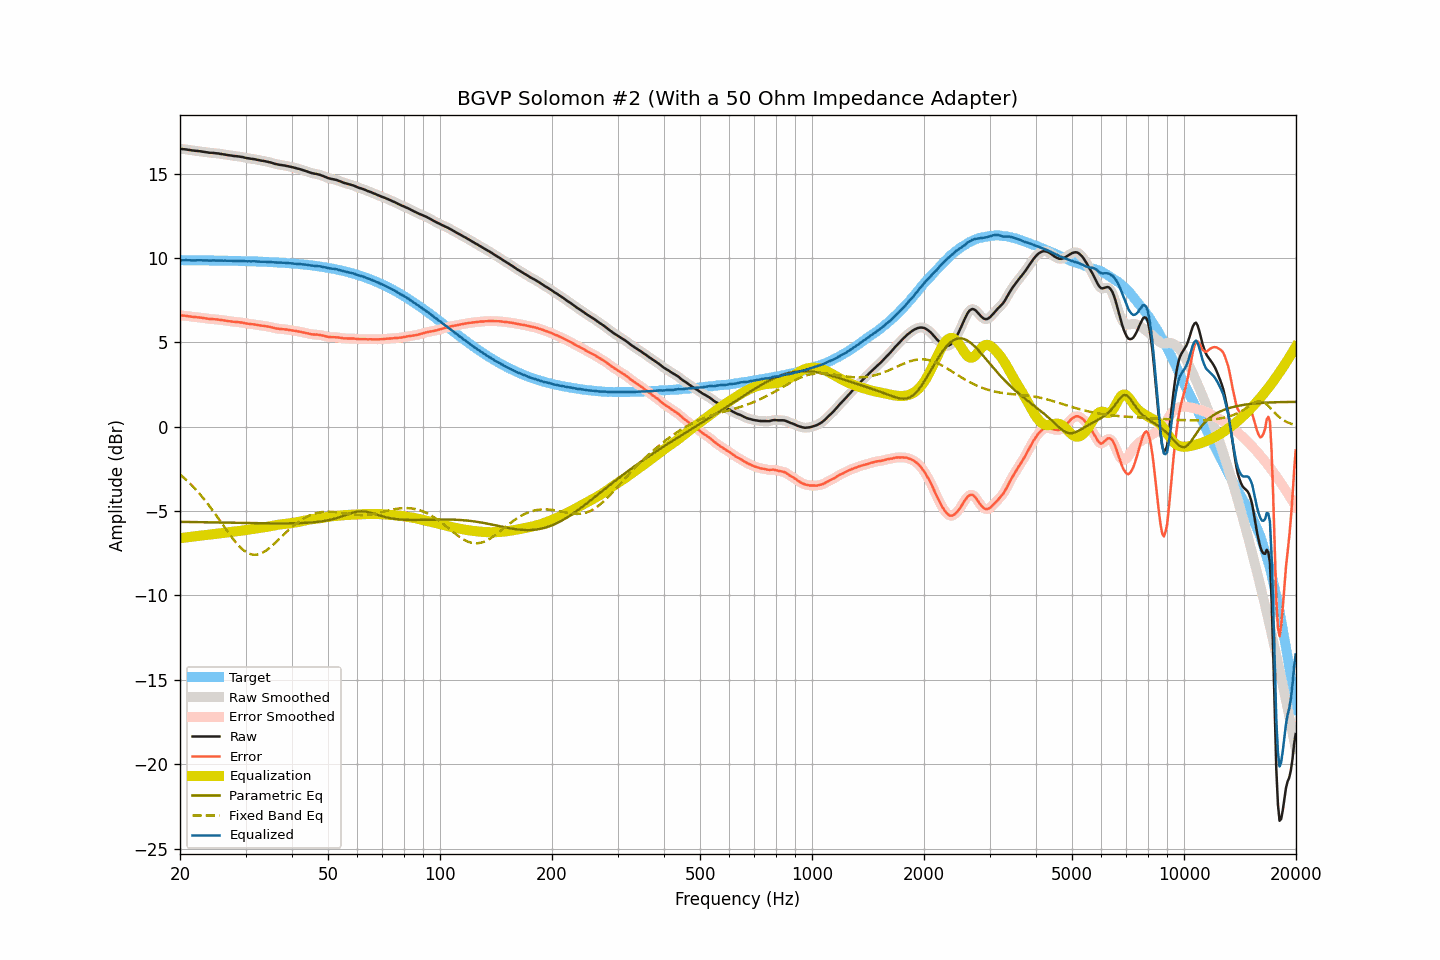

The file beside this chart, header and first rows:
frequency, raw, smoothed, error, error_smoothed, equalization, parametric_eq, fixed_band_eq, equalized_raw, equalized_smoothed, target
20.00, 16.47, 16.46, 6.60, 6.60, -6.61, -5.64, -2.83, 9.86, 9.86, 9.86
20.20, 16.46, 16.46, 6.59, 6.59, -6.59, -5.64, -2.91, 9.86, 9.86, 9.86
20.40, 16.45, 16.45, 6.58, 6.58, -6.58, -5.64, -2.99, 9.86, 9.87, 9.86
20.61, 16.44, 16.43, 6.57, 6.57, -6.57, -5.64, -3.08, 9.87, 9.87, 9.86
20.81, 16.43, 16.42, 6.56, 6.56, -6.56, -5.65, -3.16, 9.87, 9.87, 9.86
21.02, 16.41, 16.41, 6.54, 6.55, -6.55, -5.65, -3.26, 9.86, 9.86, 9.86
21.23, 16.40, 16.39, 6.54, 6.53, -6.53, -5.65, -3.35, 9.86, 9.86, 9.86
21.44, 16.38, 16.38, 6.52, 6.52, -6.52, -5.65, -3.44, 9.85, 9.86, 9.86
21.66, 16.37, 16.37, 6.51, 6.51, -6.51, -5.65, -3.54, 9.85, 9.85, 9.86
21.87, 16.36, 16.35, 6.50, 6.50, -6.50, -5.65, -3.64, 9.86, 9.85, 9.86
22.09, 16.35, 16.35, 6.49, 6.49, -6.49, -5.65, -3.74, 9.86, 9.86, 9.86
22.31, 16.34, 16.34, 6.48, 6.48, -6.48, -5.66, -3.85, 9.86, 9.86, 9.86
22.54, 16.33, 16.32, 6.47, 6.47, -6.47, -5.66, -3.96, 9.86, 9.86, 9.85
22.76, 16.32, 16.31, 6.46, 6.46, -6.45, -5.66, -4.07, 9.86, 9.86, 9.85
22.99, 16.30, 16.30, 6.44, 6.45, -6.44, -5.66, -4.18, 9.85, 9.86, 9.85
23.22, 16.29, 16.28, 6.43, 6.43, -6.43, -5.66, -4.30, 9.86, 9.85, 9.85
23.45, 16.27, 16.27, 6.41, 6.42, -6.42, -5.66, -4.42, 9.85, 9.85, 9.85
23.69, 16.26, 16.25, 6.41, 6.40, -6.41, -5.67, -4.54, 9.85, 9.85, 9.85
23.92, 16.24, 16.24, 6.39, 6.39, -6.40, -5.67, -4.66, 9.84, 9.84, 9.85
24.16, 16.23, 16.23, 6.38, 6.38, -6.39, -5.67, -4.79, 9.84, 9.84, 9.85
24.40, 16.23, 16.22, 6.38, 6.37, -6.38, -5.67, -4.92, 9.85, 9.84, 9.85
24.65, 16.22, 16.21, 6.37, 6.37, -6.37, -5.67, -5.05, 9.85, 9.85, 9.85
24.89, 16.21, 16.21, 6.36, 6.36, -6.36, -5.67, -5.18, 9.85, 9.85, 9.84
25.14, 16.20, 16.19, 6.35, 6.35, -6.35, -5.68, -5.32, 9.85, 9.85, 9.84
25.39, 16.18, 16.18, 6.34, 6.34, -6.34, -5.68, -5.45, 9.85, 9.84, 9.84
25.65, 16.17, 16.17, 6.33, 6.33, -6.33, -5.68, -5.59, 9.84, 9.84, 9.84
25.91, 16.16, 16.15, 6.32, 6.32, -6.32, -5.68, -5.73, 9.84, 9.84, 9.84
26.16, 16.14, 16.14, 6.30, 6.30, -6.30, -5.68, -5.86, 9.83, 9.84, 9.84
26.43, 16.13, 16.12, 6.29, 6.29, -6.29, -5.68, -6.00, 9.84, 9.84, 9.83
26.69, 16.11, 16.10, 6.27, 6.27, -6.27, -5.69, -6.14, 9.83, 9.83, 9.83
26.96, 16.09, 16.09, 6.25, 6.26, -6.26, -5.69, -6.27, 9.83, 9.83, 9.83
27.23, 16.08, 16.07, 6.25, 6.24, -6.25, -5.69, -6.40, 9.83, 9.83, 9.83
27.50, 16.07, 16.06, 6.24, 6.23, -6.24, -5.69, -6.53, 9.83, 9.83, 9.83
27.77, 16.05, 16.05, 6.22, 6.22, -6.22, -5.69, -6.65, 9.82, 9.82, 9.83
28.05, 16.04, 16.04, 6.21, 6.21, -6.21, -5.69, -6.78, 9.82, 9.82, 9.82
28.33, 16.03, 16.03, 6.20, 6.20, -6.20, -5.70, -6.89, 9.82, 9.82, 9.82
28.62, 16.02, 16.01, 6.20, 6.20, -6.19, -5.70, -7.00, 9.82, 9.82, 9.82
28.90, 16.01, 16.00, 6.19, 6.19, -6.18, -5.70, -7.10, 9.82, 9.82, 9.82
29.19, 15.99, 15.99, 6.17, 6.17, -6.17, -5.70, -7.20, 9.82, 9.82, 9.82
29.48, 15.98, 15.97, 6.16, 6.16, -6.15, -5.70, -7.28, 9.82, 9.82, 9.81
29.78, 15.95, 15.95, 6.14, 6.14, -6.14, -5.71, -7.36, 9.81, 9.81, 9.81
30.08, 15.93, 15.93, 6.12, 6.12, -6.12, -5.71, -7.42, 9.80, 9.80, 9.81
30.38, 15.91, 15.91, 6.10, 6.10, -6.11, -5.71, -7.48, 9.80, 9.80, 9.80
30.68, 15.90, 15.89, 6.09, 6.09, -6.10, -5.71, -7.52, 9.80, 9.80, 9.80
30.99, 15.88, 15.88, 6.08, 6.08, -6.08, -5.71, -7.56, 9.79, 9.80, 9.80
31.30, 15.87, 15.87, 6.07, 6.07, -6.07, -5.71, -7.58, 9.80, 9.80, 9.80
31.61, 15.86, 15.85, 6.06, 6.06, -6.05, -5.72, -7.59, 9.80, 9.80, 9.79
31.93, 15.84, 15.84, 6.05, 6.05, -6.04, -5.72, -7.59, 9.79, 9.79, 9.79
32.24, 15.82, 15.82, 6.03, 6.03, -6.03, -5.72, -7.58, 9.79, 9.79, 9.79
32.57, 15.80, 15.79, 6.01, 6.01, -6.02, -5.72, -7.56, 9.78, 9.78, 9.78
32.89, 15.78, 15.78, 6.00, 6.00, -6.00, -5.72, -7.53, 9.77, 9.77, 9.78
33.22, 15.76, 15.76, 5.98, 5.98, -5.99, -5.72, -7.48, 9.77, 9.77, 9.78
33.55, 15.75, 15.74, 5.97, 5.97, -5.97, -5.72, -7.44, 9.77, 9.77, 9.77
33.89, 15.73, 15.72, 5.96, 5.96, -5.96, -5.72, -7.38, 9.77, 9.77, 9.77
34.23, 15.71, 15.71, 5.94, 5.94, -5.94, -5.73, -7.31, 9.77, 9.77, 9.76
34.57, 15.69, 15.69, 5.93, 5.93, -5.92, -5.73, -7.24, 9.76, 9.76, 9.76
34.92, 15.67, 15.66, 5.91, 5.91, -5.90, -5.73, -7.16, 9.76, 9.76, 9.75
35.27, 15.64, 15.64, 5.89, 5.89, -5.88, -5.73, -7.08, 9.75, 9.75, 9.75
35.62, 15.61, 15.61, 5.86, 5.86, -5.86, -5.73, -7.00, 9.74, 9.74, 9.74
35.97, 15.58, 15.58, 5.84, 5.84, -5.84, -5.73, -6.91, 9.73, 9.73, 9.74
... 635 more rows
